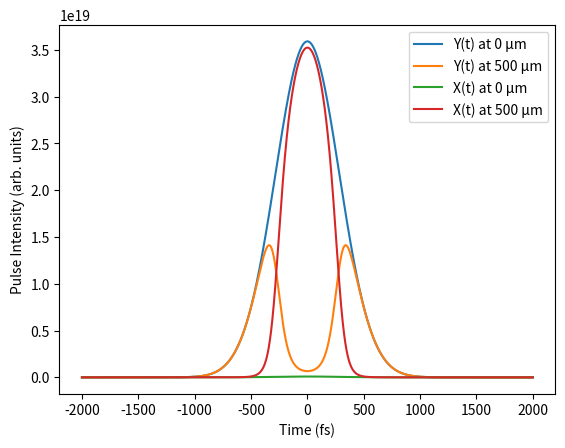
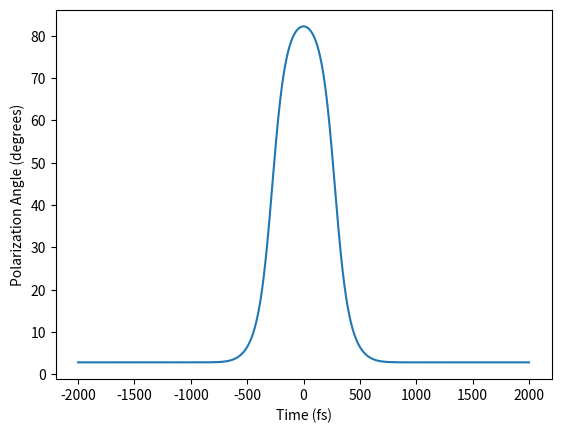

Source code (Python) for these figures, in order: (Note: this script raises an exception after producing the figures.)
# -*- coding: utf-8 -*-
"""
Created on Mon Jan  6 10:27:21 2025

@author: TJ Hammond
"""

import numpy as np
from scipy.integrate import solve_ivp
import matplotlib.pyplot as plt
plt.close('all')

#%%
cc = 3e8
# Parameters
a = 2*np.pi/800e-9*3/8*1/1.73     # Coupling constant k*3/8/n0, where n0 is the index of refraction
C = 3.2e-22 # Nonlinear X^(3) susceptibility tensor X^(3)_xxxx
P = C/1.85  # Cross-phase modulation coefficient, X^(3)_xxyy, relative to X^(3)_xxxx
Y0 = 1.0*6e9    # Amplitude of initial Gaussian envelope
tau = 400e-15   # Width of the Gaussian envelope
wp = 2*np.pi*cc/800e-9    # Frequency wp (pump)
ws = 2*np.pi*cc/600e-9    # Frequency ws (signal)
B = 0.05  # Angle for X(t) initial condition
s = 1e-7 # Relative initial field amplitude for signal
phi = 0.0  # Phase shift for X(t)

# Define the time array
Nt = 10001
t_array = np.linspace(-2000e-15, 2000e-15, Nt)  # Time array for the initial conditions
dt = t_array[1]-t_array[0]

# Define the initial conditions as functions of time
def Y_t(t):
    return Y0 * np.cos(B) * np.exp(-t**2 / (2 * tau**2)) * (np.exp(1j * wp * t) + s*np.exp(1j * ws * t))

def X_t(t):
    return Y0 * np.sin(B) * np.exp(1j * phi) * np.exp(-t**2 / (2 * tau**2)) * np.exp(1j * wp * t)
    

# Compute the initial arrays for X and Y
X0_array = X_t(t_array)
Y0_array = Y_t(t_array)

# Define the coupled differential equations
def coupled_equations(z, state):
    # Reshape the state array into X and Y arrays (complex)
    X = state[:Nt] + 1j*state[Nt:2*Nt]        # re + i*im → complex X
    Y = state[2*Nt:3*Nt] + 1j*state[3*Nt:]    # re + i*im → complex Y

    # Compute magnitudes
    X_abs2, Y_abs2 = np.abs(X)**2, np.abs(Y)**2

    # Define the derivatives (Nonlinear step)
    dX_dz = 1j*a * (C*X_abs2 + 2*P*Y_abs2) * X + 1j*a*P*Y**2*np.conj(X) # Equation 2a
    dY_dz = 1j*a * (C*Y_abs2 + 2*P*X_abs2) * Y + 1j*a*P*X**2*np.conj(Y) # Equation 2b
    '''
        First term = self-phase modulation
        Second term = cross-phase moddulation
        Third term = degenerate four-wave mixing
    '''

    # Flatten and return real and imaginary parts of the derivatives
    return np.hstack([dX_dz.real, dX_dz.imag, dY_dz.real, dY_dz.imag])

# Integration range
z_span = (0, 500e-6)  # Range of z (start, end) (0.5mm crystal thickness)
z_eval = np.linspace(*z_span, 1001)  # Points at which to evaluate
dz = z_eval[1] - z_eval[0]

'''
OLD INTEGRATION

# Flatten the initial state
initial_state = np.hstack([
    X0_array.real, X0_array.imag, Y0_array.real, Y0_array.imag
])

# Solve the system
solution = solve_ivp(
    coupled_equations,
    z_span,
    initial_state,
    t_eval=z_eval,
    method="RK45"
)

# Extract solutions and reshape
z_values = solution.t
sol = solution.y
Xt_values = sol[:Nt, :] + 1j * sol[Nt:2*Nt, :]
Yt_values = sol[2*Nt:3*Nt, :] + 1j * sol[3*Nt:, :]

# Convert time-domain fields, Xt and Yt, into frequency domain to look at specific wavelengths
Xw = np.fft.fftshift(np.fft.fft(np.fft.ifftshift(Xt_values),axis=0))
Yw = np.fft.fftshift(np.fft.fft(np.fft.ifftshift(Yt_values),axis=0))
'''


'''
NEW INTEGRATION (With Dispersion)

Finding Dispersion Phase From GVD

Uses taylor expanded formula for the dispersion phase, effect from beta2 is
dominant so others are ignoredd

'''

w = 2*np.pi * np.fft.fftfreq(Nt, d=dt)
w = np.fft.fftshift(w)

beta2 = 84.868e-30 / 1e-3   # From refractiveindex.info

phase = np.exp(1j * 0.5 * beta2 * (w - wp)**2 * dz)
# phase = np.exp(1j * 0.5 * 500 * beta2 * (w - wp)**2 * dz) # Amplified dispersion

'''
NEW PROPAGATION CODE

Solves the problem of a solution without dispersion, improves integration via 
RK4 (more accurate, tested at bottom of code)
'''
# Initialize fields at z = 0
X = X0_array.copy()
Y = Y0_array.copy()

Xt_values = np.zeros((Nt, len(z_eval)), dtype=complex)
Yt_values = np.zeros((Nt, len(z_eval)), dtype=complex)

# store initial condition (z = 0)
Xt_values[:, 0] = X
Yt_values[:, 0] = Y

# Main propagation loop over z
for i in range(len(z_eval) - 1):

    '''
    (1) NONLINEAR STEP (time domain)
    
    Reuses existing coupled_equations() function, which computes dX/dz and 
    dY/dz from nonlinear effects (like in the paper) but with RK4 instead
    of solve_ivp()
    '''
    # Pack complex fields into real-valued state vector (because function expects real + imaginary parts separately)
    state = np.hstack([X.real, X.imag, Y.real, Y.imag])

    '''---- RK4 integration ----'''
    # k1: slope at current point
    k1 = coupled_equations(0, state)

    # k2: slope halfway using k1
    k2 = coupled_equations(0, state + 0.5 * dz * k1)

    # k3: another midpoint slope using k2
    k3 = coupled_equations(0, state + 0.5 * dz * k2)

    # k4: slope at end of step using k3
    k4 = coupled_equations(0, state + dz * k3)
    
    # Combine slopes to get next state (RK4 formula)
    solution = state + (dz / 6) * (k1 + 2*k2 + 2*k3 + k4)

    # Unpack back into complex fields
    X = solution[:Nt] + 1j * solution[Nt:2*Nt]
    Y = solution[2*Nt:3*Nt] + 1j * solution[3*Nt:]

    '''
    (2) DISPERSION STEP (frequency domain)
    
    This is where the derived phase factor is applied: 
        phase = exp(i * (k(ω) - k_p) * dz)
        
    Takes X and Y field values, transforms into frequency domaain, imposes 
    dispersion, and transforms back to the time domain
    '''
    # Transform fields to frequency domain
    Xw = np.fft.fftshift(np.fft.fft(np.fft.ifftshift(X),axis=0))
    Yw = np.fft.fftshift(np.fft.fft(np.fft.ifftshift(Y),axis=0))

    # Apply dispersion phase shift to each frequency component
    Xw *= phase
    Yw *= phase

    # Transform back to time domain
    X = np.fft.fftshift(np.fft.ifft(np.fft.ifftshift(Xw),axis=0))
    Y = np.fft.fftshift(np.fft.ifft(np.fft.ifftshift(Yw),axis=0))

    Xt_values[:, i+1] = X
    Yt_values[:, i+1] = Y

#%%

'''
Pulse intensity vs time plots

X axis: time (fs)
Y axis: |field|² (intensity)

Shows how the Gaussian pulse envelope changes shape as it propagates. 
Y is the dominant (pump-like) polarization. X starts tiny (flat) and then may grow. 
The four plots show pump depletion and signal growth in time.
'''
plt.figure()
plt.plot(t_array*1e15,np.abs(Yt_values[:,0])**2, label='Y(t) at 0 µm') # [:,0] means first element of every row (start)
plt.plot(t_array*1e15,np.abs(Yt_values[:,-1])**2, label='Y(t) at 500 µm') # [:,-1] means last element of every row (end)
plt.plot(t_array*1e15,np.abs(Xt_values[:,0])**2, label='X(t) at 0 µm')
plt.plot(t_array*1e15,np.abs(Xt_values[:,-1])**2, label='X(t) at 500 µm')
# plt.title("Dispersion amplified by 500x")
plt.xlabel('Time (fs)')
plt.ylabel('Pulse Intensity (arb. units)')
plt.legend()

'''
Polarization angle vs time plot

X axis: time (fs)
Y axis: angle (degrees)

arctan2(|X|, |Y|) at the exit of the crystal (z = 500 µm), evaluated at every time point.
0° means purely Y-polarized (no rotation); 45° means equal X and Y; 90° means fully X-polarized.
Shows how much the polarization rotates across the pulse.
'''
plt.figure()
angs = np.arctan2(np.abs(Xt_values[:,-1]),np.abs(Yt_values[:,-1]))
plt.plot(t_array*1e15,np.real(angs)*180/np.pi)
plt.xlabel('Time (fs)')
plt.ylabel('Polarization Angle (degrees)')

#%% If you want to plot 3D plot of the data; I recommend making these matrices smaller
# plt.figure()
# plt.pcolormesh(z_values*1e6,w/wp,np.log10(np.abs(Yw)**2),cmap='jet')
# plt.colorbar()

#%%
'''
Signal growth vs crystal length (log scale)

X axis: z (µm)
Y axis: normalized intensity (log scale)

Works in the frequency domain. Finds the 600 nm signal bin (sigpos), sums ±10 bins around it to get
Xwarr and Ywarr, then plots three curves:
    |Xwarr|² —> the cross-polarized (rotated) signal component
    |Ywarr|² —> the co-polarized (original) signal component
    |Xwarr|² + |Ywarr|² —> total signal power
All normalized to the total initial signal power.
'''
print("Xt_values:", Xt_values.shape)
print("Yt_values:", Yt_values.shape)
print("Xw before slicing:", Xw.shape)
plt.figure()
sigpos = np.argmin(np.abs(w-2*np.pi*cc/600e-9))
# Xwarr = Xw[sigpos,:]
# Ywarr = Yw[sigpos,:]
Xwarr = np.sum(Xw[sigpos-10:sigpos+10,:],axis=0)
Ywarr = np.sum(Yw[sigpos-10:sigpos+10,:],axis=0)
plt.plot(z_eval*1e6,np.abs(Xwarr)**2/(np.abs(Xwarr[0])**2 + np.abs(Ywarr[0])**2), label='Rotated signal component (Xwarr)')
plt.plot(z_eval*1e6,np.abs(Ywarr)**2/(np.abs(Xwarr[0])**2 + np.abs(Ywarr[0])**2), label='Original signal component (Ywarr)')
plt.plot(z_eval*1e6,(np.abs(Xwarr)**2 + np.abs(Ywarr)**2)/(np.abs(Xwarr[0])**2 + np.abs(Ywarr[0])**2), label='Total signal power')
plt.yscale('log')
plt.ylim((0.9,1e4))
plt.xlabel('z (µm)')
plt.ylabel('Normalized Intensity')
plt.legend()

#%%
'''
Polarization angle and ellipticity vs z

X axis: z (µm)
Y axis: angle (degrees)

Also uses Xwarr and Ywarr, the 600nm spectral slice. The two curves, anger and ellip, 
tell you if the output is linearly polarized (ellip ≈ 0° or 180°) or elliptical.
'''
plt.figure()
anger = np.arctan2(np.abs(Xwarr)**1,np.abs(Ywarr)**1)*180/np.pi
ellip = (np.unwrap(np.angle(Ywarr)) - np.unwrap(np.angle(Xwarr)))*180/np.pi
# anger = np.arctan(np.abs(Xwarr)**2/np.abs(Ywarr)**2)*180/np.pi

# SOP = -(np.abs(Xwarr)**2 - np.abs(Ywarr)**2)/((np.abs(Xwarr)**2 + np.abs(Ywarr)**2))
plt.plot(z_eval*1e6,anger, label='Polarization rotation angle (anger)')
plt.plot(z_eval*1e6,ellip, label='Phase difference (ellip)')
plt.xlabel('z (µm)')
plt.ylabel('Polarization Angle and Ellipticity')
plt.legend()
#%%
print((np.abs(Xwarr[-1])**2 + np.abs(Ywarr[-1])**2)/(np.abs(Xwarr[0])**2 + np.abs(Ywarr[0])**2))

#%% Compare RK4 split step method to RK45 solve_ivp() method (TEST)

'''
ACHIEVED RESULTS:
    
    RK4 convergence error: 7.353627181998753e-09
    RK45 convergence error: 4.25742057094363e-06

CONCLUSION: Manual RK4 is more accurate for this purpose than solve_ivp() RK45
'''

'''
def compare(X1, X2):
    # relative L2 error
    return np.linalg.norm(X1 - X2) / np.linalg.norm(X2)

def run_rk4(dz):
    X = X0_array.copy()
    Y = Y0_array.copy()

    Nz = int(z_span[1] / dz)

    for i in range(Nz):

        # nonlinear step (your RK4 function or Euler version)
        state = np.hstack([X.real, X.imag, Y.real, Y.imag])

        k1 = coupled_equations(0, state)
        k2 = coupled_equations(0, state + 0.5*dz*k1)
        k3 = coupled_equations(0, state + 0.5*dz*k2)
        k4 = coupled_equations(0, state + dz*k3)

        state = state + (dz/6)*(k1 + 2*k2 + 2*k3 + k4)

        X = state[:Nt] + 1j*state[Nt:2*Nt]
        Y = state[2*Nt:3*Nt] + 1j*state[3*Nt:]

    return X

X_rk4_1 = run_rk4(dz)
X_rk4_2 = run_rk4(dz/2)

err_rk4 = compare(X_rk4_2, X_rk4_1)
print("RK4 convergence error:", err_rk4)

def run_rk45(rtol):
    solution = solve_ivp(
        coupled_equations,
        z_span,
        initial_state,
        t_eval=[z_span[1]],  # only final point
        method="RK45",
        rtol=rtol,
        atol=1e-9
    )

    sol = solution.y

    X = sol[:Nt,-1] + 1j*sol[Nt:2*Nt,-1]
    return X

X_rk45_1 = run_rk45(1e-6)
X_rk45_2 = run_rk45(1e-9)

err_rk45 = compare(X_rk45_2, X_rk45_1)
print("RK45 convergence error:", err_rk45)
'''

#%% TESTING DISPERSION
'''
# FFT over ALL z positions
Xw = np.fft.fftshift(
        np.fft.fft(np.fft.ifftshift(Xt_values, axes=0), axis=0),
        axes=0
     )

plt.figure()

# phase at z = 0
plt.plot(w, np.unwrap(np.angle(Xw[:, 0])), label='z = 0')
    
# phase at final z
plt.plot(w, np.unwrap(np.angle(Xw[:, -1])), label='z = L')

plt.legend()


phi = np.unwrap(np.angle(Xw[:, -1]))
plt.figure()
plt.plot(w, np.gradient(np.gradient(phi, w)))

phi0 = np.unwrap(np.angle(Xw[:, 0]))
phiL = np.unwrap(np.angle(Xw[:, -1]))

plt.figure()
plt.plot(w, phiL - phi0)

fit = np.polyfit(w - wp, phiL - phi0, 2)
print(fit[0])
'''
